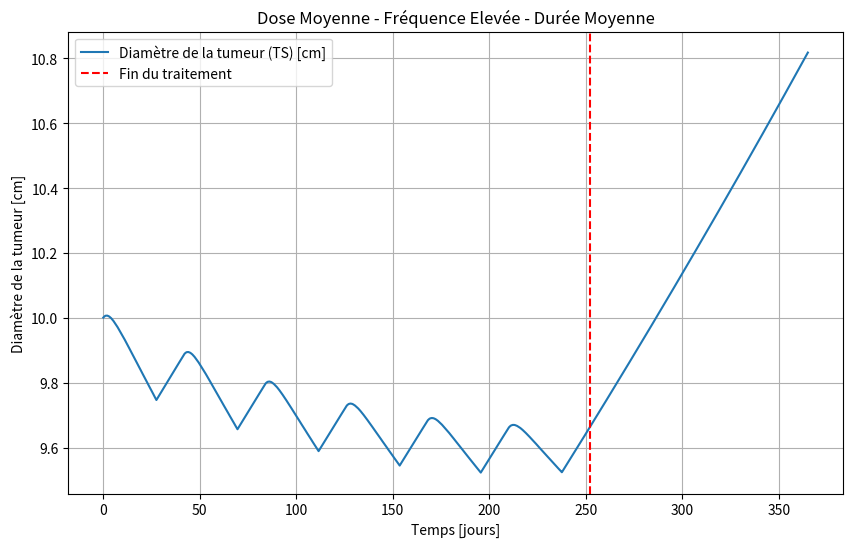
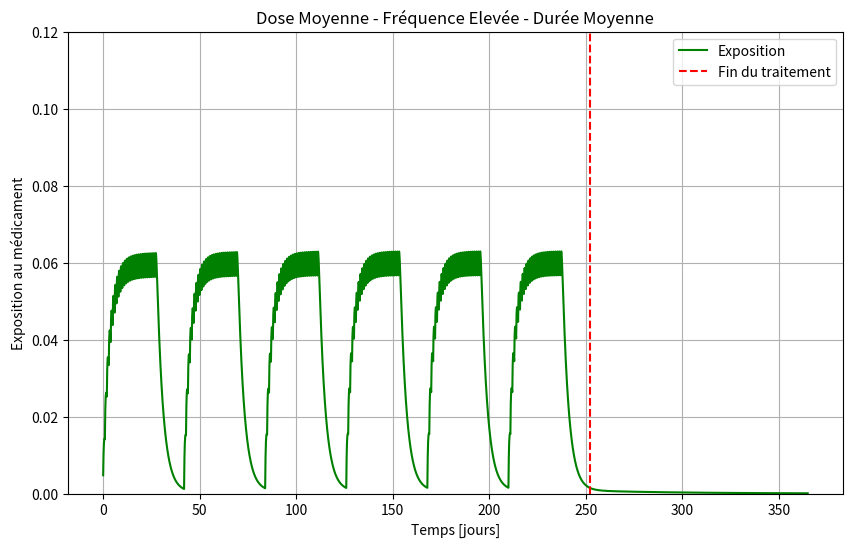

Here is the Python script that generated these plots, in order:
"""
Simulazione modello TGI con dosaggio orale multiplo
PK a due compartimenti (orale)
PD log-kill con decadimento esponenziale della resistenza
Unità: giorni
TS = diametro del tumore [cm]
TS0 = 10 cm
Trattamento: 20 mg/die, 4 settimane on / 2 settimane off, solo primi 42 giorni
Simulazione totale: 365 giorni
Grafici: Tumor Diameter (TS) e Exposure (Cc)
"""

import numpy as np
from scipy.integrate import solve_ivp
import matplotlib.pyplot as plt

# -----------------------------
# 1. PARAMETRI (unità in giorni)
# -----------------------------
ka = 3.024           # assorbimento orale [1/d]
CL = 818.4           # clearance centrale [L/d]
V1 = 2700            # volume compartimento centrale [L]
V2 = 774             # volume compartimento periferico [L]
Q = 16.512           # intercompartmental clearance [L/d]

kge = 0.001     # crescita tumorale esponenziale [1/d]
kkill = 0.1   # tasso killing farmaco [1/d]
lambda_res = 0.002 # decadimento efficacia (resistenza) [1/d]

TS0 = 10.0           # diametro iniziale del tumore [cm]

# -----------------------------
# 2. DOSE E REGIME TERAPEUTICO
# -----------------------------
dose = 50
treatment_duration = 252   # giorni totali di trattamento
sim_duration = 365        # giorni totali

# genera dose_times secondo schema 4w ON / 2w OFF (solo fino a 42 giorni)
dose_times = []
t = 0
while t < treatment_duration:
    # 4 settimane ON (28 giorni)
    for d in range(28):
        if t + d < treatment_duration:
            dose_times.append(t + d)
    t += 42  # salta 2 settimane OFF
dose_times = np.array(dose_times)

# -----------------------------
# 3. FUNZIONE ODE
# -----------------------------
def tgi_model(t, y, dose_active=True):
    A_gut, Ac, Ap, TS, timeSinceTrtStart = y
    k12 = Q / V1
    k21 = Q / V2

    dA_gut = -ka * A_gut
    dAc = ka * A_gut - k12*Ac - (CL/V1)*Ac + k21*Ap
    dAp = k12*Ac - k21*Ap

    EXPOSURE = Ac / V1
    dtimeSinceTrtStart = 1.0 if dose_active else 0.0

    K = kkill * EXPOSURE * np.exp(-lambda_res * timeSinceTrtStart) * np.exp(-0.1*TS) if dose_active else 0.0

    if TS > 1e12:
        dTS = 0
    elif TS < 0.08:
        dTS = -K * TS
    else:
        dTS = kge * TS - K * TS

    return [dA_gut, dAc, dAp, dTS, dtimeSinceTrtStart]

# -----------------------------
# 4. SIMULAZIONE STEP PER STEP
# -----------------------------
dt_step = 0.1
t_eval = np.arange(0, sim_duration + dt_step, dt_step)

A_gut = 0.0
Ac = 0.0
Ap = 0.0
TS = TS0
timeSinceTrtStart = 0.0
y_current = [A_gut, Ac, Ap, TS, timeSinceTrtStart]

TS_list = []
EXPOSURE_list = []
t_list = []

t_current = 0.0
dose_index = 0

for t_next in t_eval[1:]:
    # somministra dose se siamo al tempo giusto
    if dose_index < len(dose_times) and abs(t_current - dose_times[dose_index]) < 1e-6:
        y_current[0] += dose  # aggiunge dose in A_gut
        dose_index += 1

    # siamo in trattamento se t_current è tra i dose_times
    dose_active = np.any(np.isclose(t_current, dose_times, atol=0.5))

    # integra da t_current a t_next
    sol = solve_ivp(lambda tt, yy: tgi_model(tt, yy, dose_active=dose_active),
                    [t_current, t_next], y_current, t_eval=[t_next], method='RK45')

    # estrai stato finale (compatibile con array/lista)
    if hasattr(sol.y, "shape"):
        y_current = sol.y[:, -1].tolist()
    else:
        y_current = [yy[-1] for yy in sol.y]

    t_current = t_next

    # salva risultati
    A_gut, Ac, Ap, TS, timeSinceTrtStart = y_current
    TS_list.append(TS)
    EXPOSURE_list.append(Ac / V1)
    t_list.append(t_current)

# -----------------------------
# 5. GRAFICI
# -----------------------------
t_array = np.array(t_list)
TS_array = np.array(TS_list)
EXPOSURE_array = np.array(EXPOSURE_list)

plt.figure(figsize=(10,6))
plt.plot(t_array, TS_array, label="Diamètre de la tumeur (TS) [cm]")
plt.axvline(x=treatment_duration, color='red', linestyle='--', label="Fin du traitement")
plt.xlabel("Temps [jours]")
plt.ylabel("Diamètre de la tumeur [cm]")
plt.title("Dose Moyenne - Fréquence Elevée - Durée Moyenne")
plt.legend()
plt.grid(True)
plt.show(block=False)

plt.figure(figsize=(10,6))
plt.plot(t_array, EXPOSURE_array, label="Exposition", color='green')
plt.axvline(x=treatment_duration, color='red', linestyle='--', label="Fin du traitement")
plt.xlabel("Temps [jours]")
plt.ylabel("Exposition au médicament")
plt.ylim([0, 0.12])
plt.title("Dose Moyenne - Fréquence Elevée - Durée Moyenne")
plt.legend()
plt.grid(True)
plt.show()


